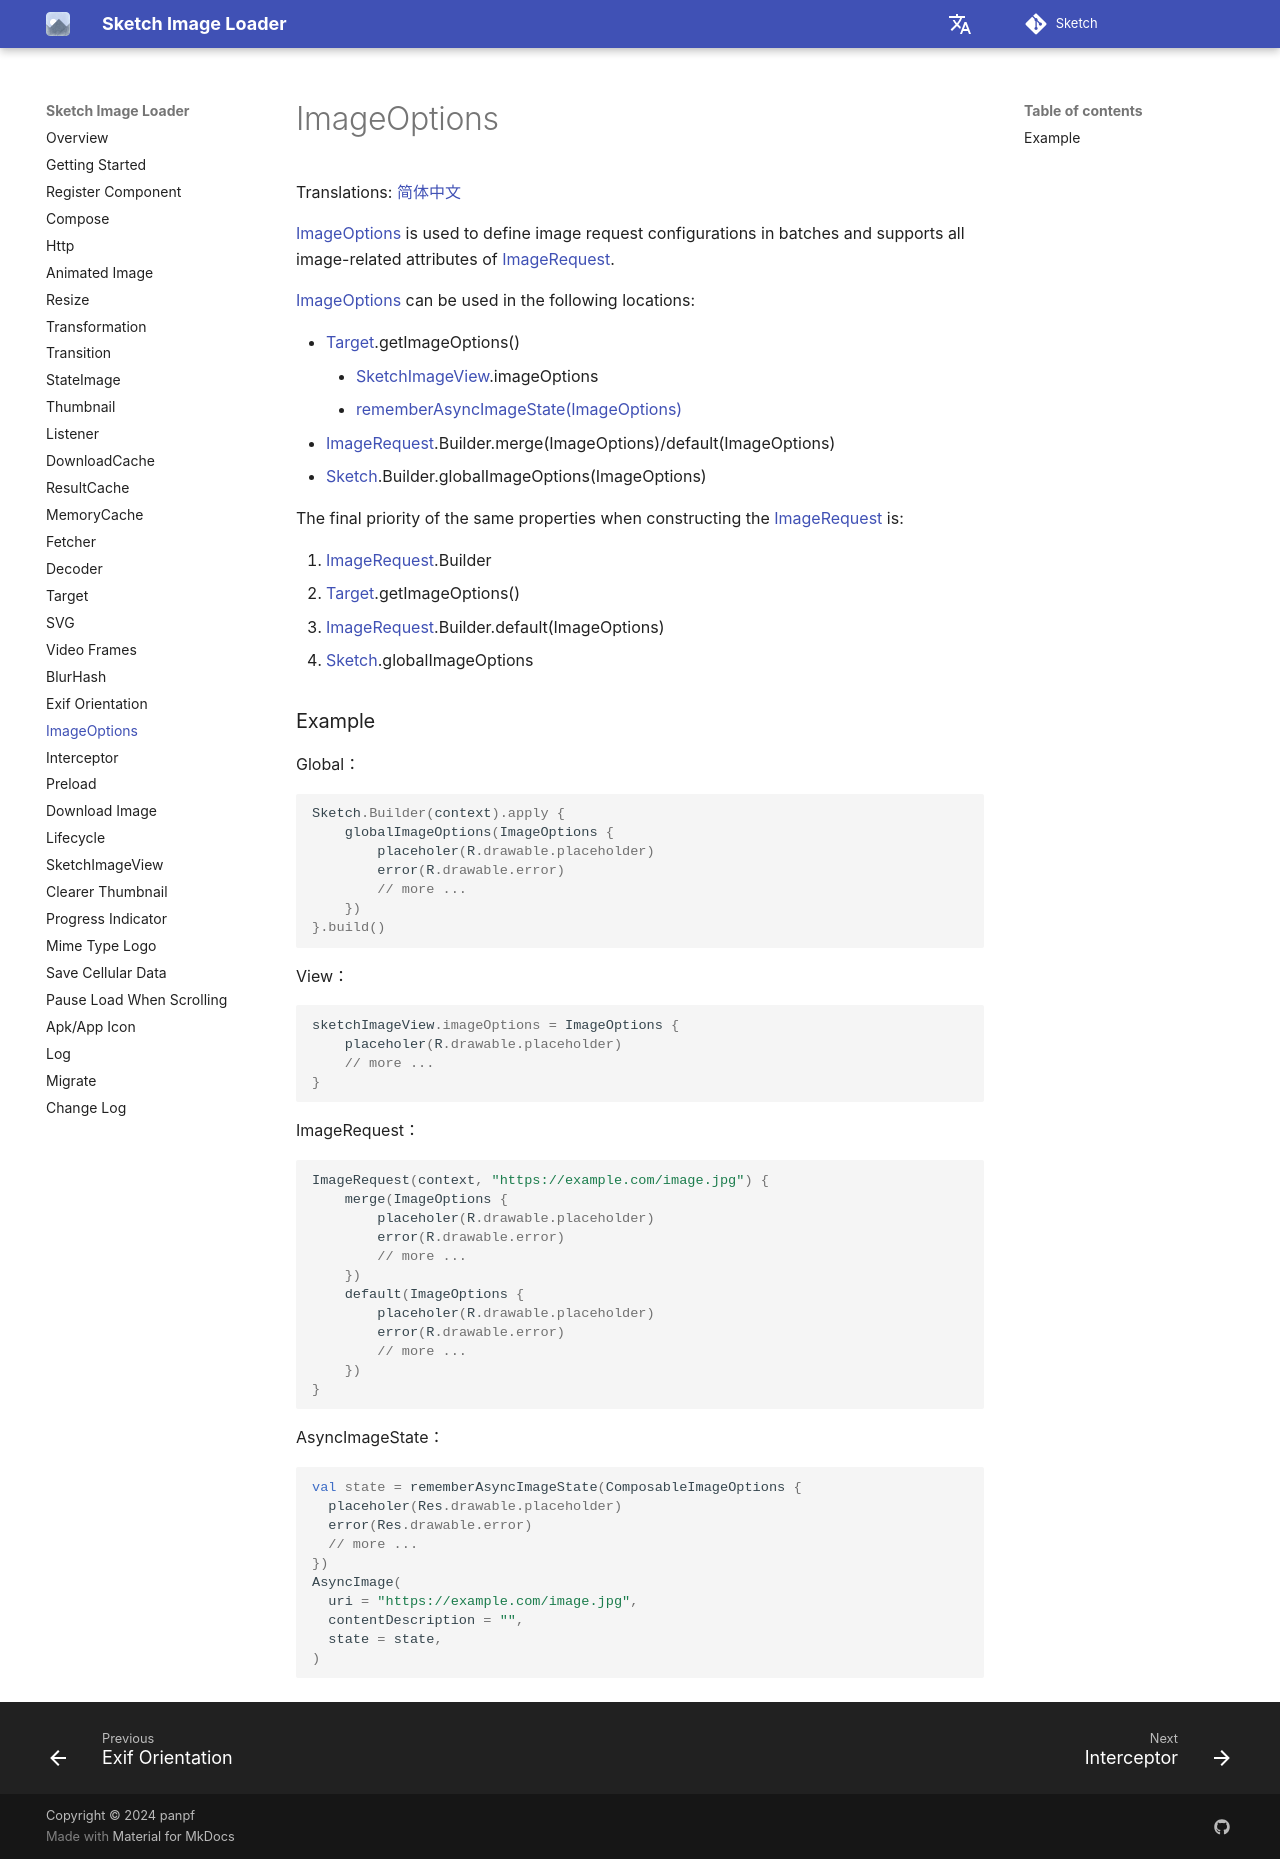

repository: panpf/sketch · page: wiki/image_options/index.html · generator: mkdocs

# ImageOptions

Translations: [简体中文](image_options.zh.md)

[ImageOptions] is used to define image request configurations in batches and supports all
image-related attributes of [ImageRequest].

[ImageOptions] can be used in the following locations:

* [Target].getImageOptions()
    * [SketchImageView].imageOptions
    * [rememberAsyncImageState(ImageOptions)][AsyncImageState]
* [ImageRequest].Builder.merge(ImageOptions)/default(ImageOptions)
* [Sketch].Builder.globalImageOptions(ImageOptions)

The final priority of the same properties when constructing the [ImageRequest] is:

1. [ImageRequest].Builder
2. [Target].getImageOptions()
3. [ImageRequest].Builder.default(ImageOptions)
4. [Sketch].globalImageOptions

### Example

Global：

```kotlin
Sketch.Builder(context).apply {
    globalImageOptions(ImageOptions {
        placeholer(R.drawable.placeholder)
        error(R.drawable.error)
        // more ...
    })
}.build()
```

View：

```kotlin
sketchImageView.imageOptions = ImageOptions {
    placeholer(R.drawable.placeholder)
    // more ...
}
```

ImageRequest：

```kotlin
ImageRequest(context, "https://example.com/image.jpg") {
    merge(ImageOptions {
        placeholer(R.drawable.placeholder)
        error(R.drawable.error)
        // more ...
    })
    default(ImageOptions {
        placeholer(R.drawable.placeholder)
        error(R.drawable.error)
        // more ...
    })
}
```

AsyncImageState：

```kotlin
val state = rememberAsyncImageState(ComposableImageOptions {
  placeholer(Res.drawable.placeholder)
  error(Res.drawable.error)
  // more ...
})
AsyncImage(
  uri = "https://example.com/image.jpg",
  contentDescription = "",
  state = state,
)
```

[Sketch]: ../sketch-core/src/commonMain/kotlin/com/github/panpf/sketch/Sketch.common.kt

[Target]: ../sketch-core/src/commonMain/kotlin/com/github/panpf/sketch/target/Target.kt

[ImageRequest]: ../sketch-core/src/commonMain/kotlin/com/github/panpf/sketch/request/ImageRequest.common.kt

[ImageOptions]: ../sketch-core/src/commonMain/kotlin/com/github/panpf/sketch/request/ImageOptions.common.kt

[SketchImageView]: ../sketch-extensions-view/src/main/kotlin/com/github/panpf/sketch/SketchImageView.kt

[AsyncImageState]: ../sketch-compose-core/src/commonMain/kotlin/com/github/panpf/sketch/AsyncImageState.kt
